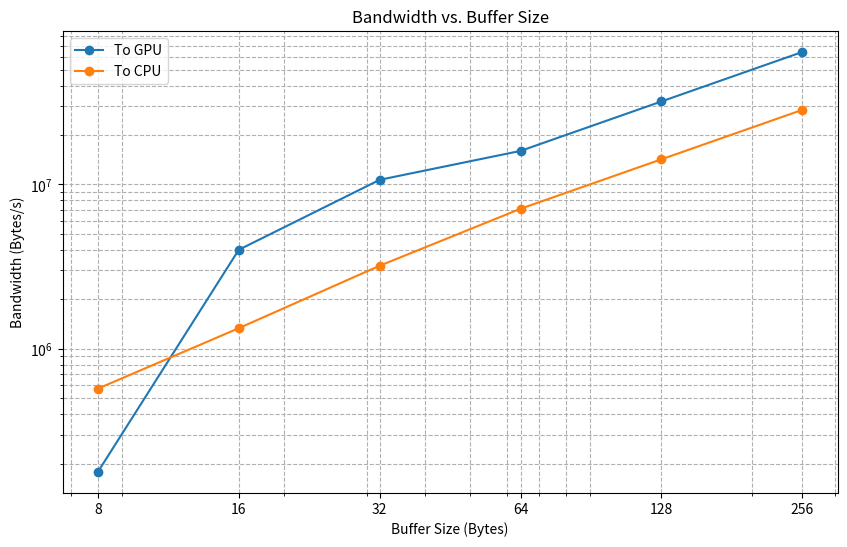

Python code for this plot:
# %%
import matplotlib.pyplot as plt
import pandas as pd
import numpy as np

#%%
data = {'Buffer Size (Bytes)': [8, 16, 32, 64, 128, 256],
        'To GPU (Bytes/µs)': [8/45, 16/4, 32/3, 64/4, 128/4, 256/4],
        'To CPU (Bytes/µs)': [8/14, 16/12, 32/10, 64/9, 128/9, 256/9]}

df = pd.DataFrame(data)

#%%
fig, ax = plt.subplots(figsize=(10,6))

# We'll still use semilogx for the y-axis
ax.semilogx(df['Buffer Size (Bytes)'], 1e6*df['To GPU (Bytes/µs)'], label='To GPU', marker='o')
ax.semilogx(df['Buffer Size (Bytes)'], 1e6*df['To CPU (Bytes/µs)'], label='To CPU', marker='o')

# But now we set the x-axis labels manually
ax.set_xscale('log')
ax.set_yscale('log')

ax.set_xticks(df['Buffer Size (Bytes)'])
ax.set_xticklabels(df['Buffer Size (Bytes)'])

plt.grid(True, which="both", ls="--")

ax.set_xlabel('Buffer Size (Bytes)')
ax.set_ylabel('Bandwidth (Bytes/s)')

plt.title('Bandwidth vs. Buffer Size')
plt.legend()

plt.show()
